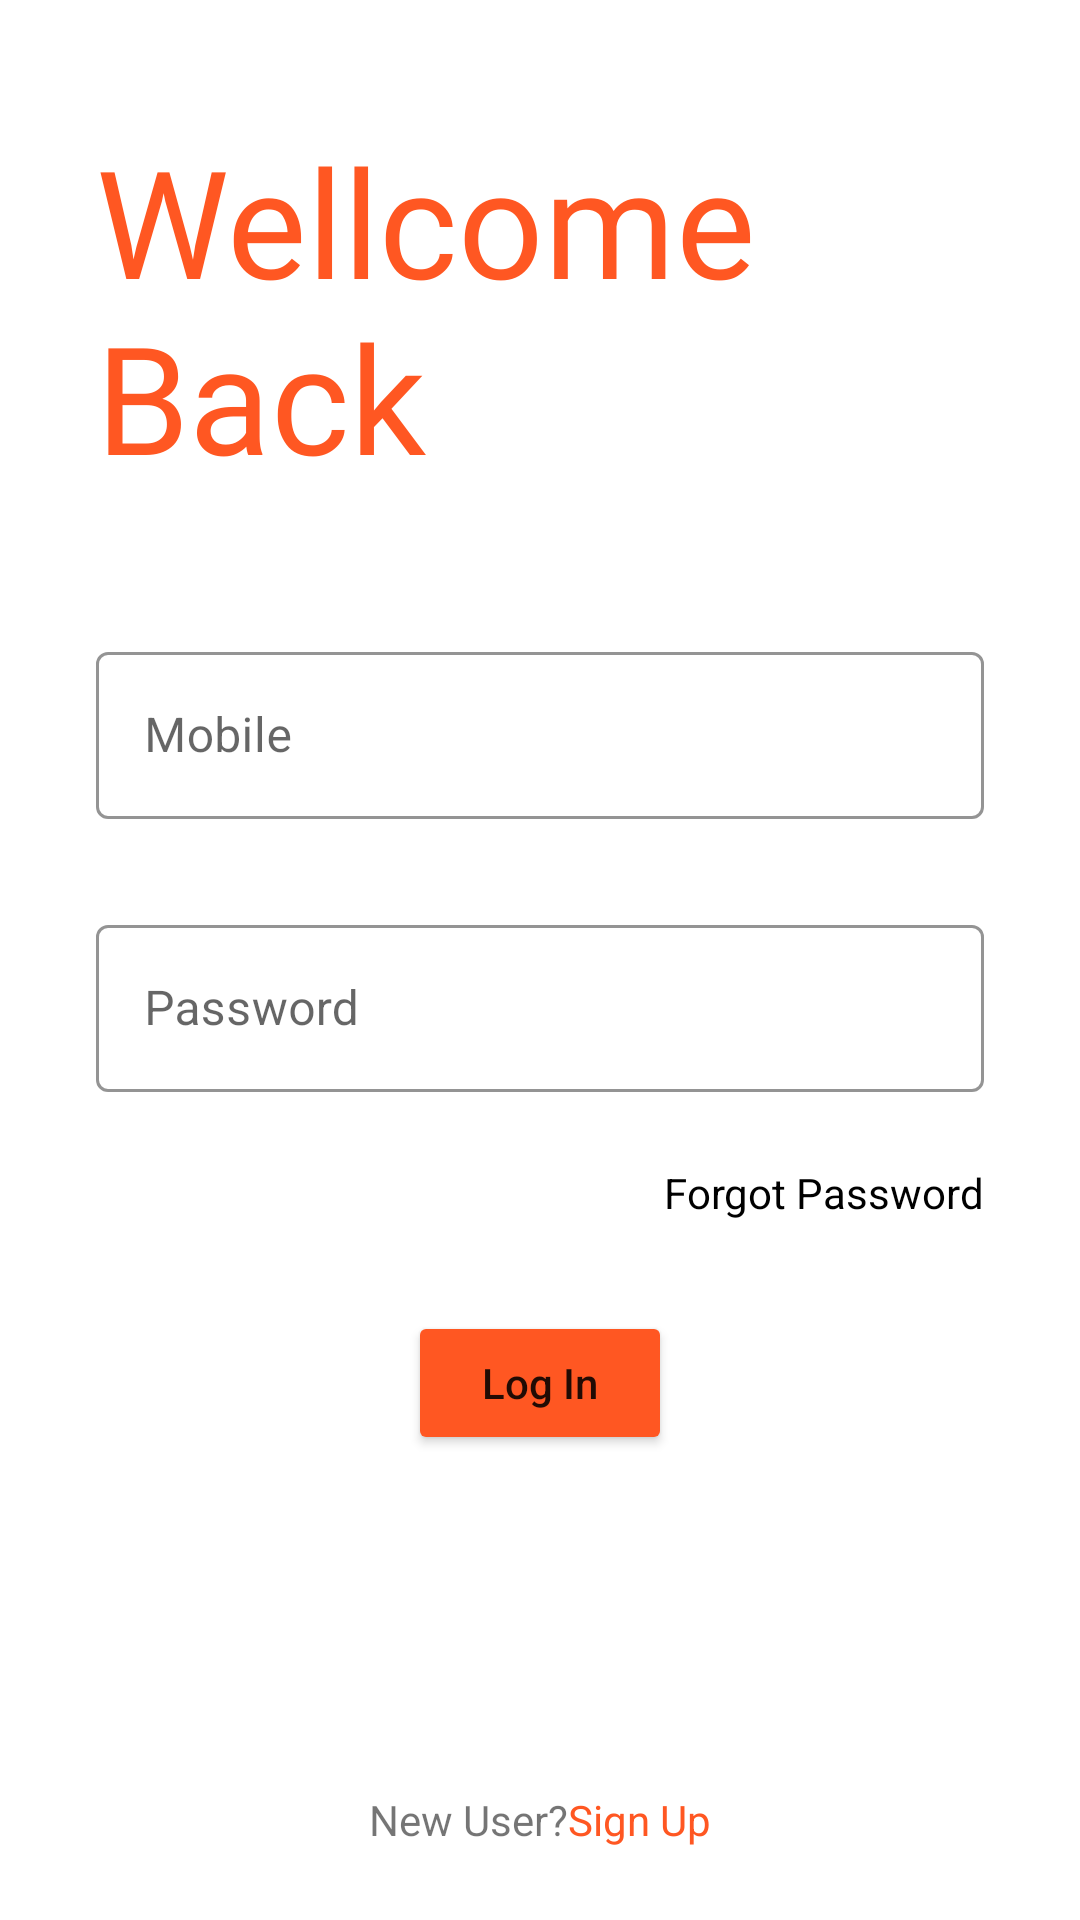

Android layout source for this screen:
<!-- AndroidManifest.xml: application theme Theme.CiTYService -->
<!-- res/layout/activity_log_in.xml -->
<?xml version="1.0" encoding="utf-8"?>
<androidx.constraintlayout.widget.ConstraintLayout xmlns:android="http://schemas.android.com/apk/res/android"
    xmlns:app="http://schemas.android.com/apk/res-auto"
    xmlns:tools="http://schemas.android.com/tools"
    android:layout_width="match_parent"
    android:layout_height="match_parent"
    tools:context=".activity.LoginActivity">

    <TextView
        android:id="@+id/textView"
        android:layout_width="295dp"
        android:layout_height="122dp"
        android:layout_marginStart="32dp"
        android:layout_marginTop="40dp"
        android:fontFamily="@font/allerta_stencil"
        android:text="@string/wellcome_Back"
        android:textColor="#FF5722"
        android:textSize="50sp"
        app:layout_constraintStart_toStartOf="parent"
        app:layout_constraintTop_toTopOf="parent" />

    <com.google.android.material.textfield.TextInputLayout
        android:id="@+id/user_mobile_outfield"
        style="@style/Widget.MaterialComponents.TextInputLayout.OutlinedBox"
        android:layout_width="match_parent"
        android:layout_height="wrap_content"
        android:layout_marginStart="32dp"
        android:layout_marginTop="50dp"
        android:layout_marginEnd="32dp"
        android:hint="@string/textfield_mobile"
        app:boxStrokeColor="#FF5722"
        app:layout_constraintEnd_toEndOf="parent"
        app:layout_constraintStart_toStartOf="parent"
        app:layout_constraintTop_toBottomOf="@id/textView"
        tools:ignore="MissingConstraints">

        <com.google.android.material.textfield.TextInputEditText
            android:layout_width="match_parent"
            android:layout_height="wrap_content" />

    </com.google.android.material.textfield.TextInputLayout>

    <com.google.android.material.textfield.TextInputLayout
        android:id="@+id/user_pass_outfield"
        style="@style/Widget.MaterialComponents.TextInputLayout.OutlinedBox"
        android:layout_width="match_parent"
        android:layout_height="wrap_content"
        android:layout_marginStart="32dp"
        android:layout_marginTop="30dp"
        android:layout_marginEnd="32dp"
        android:hint="@string/textfield_pass"
        app:boxStrokeColor="#FF5722"
        app:layout_constraintEnd_toEndOf="parent"
        app:layout_constraintStart_toStartOf="parent"
        app:layout_constraintTop_toBottomOf="@id/user_mobile_outfield"
        tools:ignore="MissingConstraints">

        <com.google.android.material.textfield.TextInputEditText
            android:layout_width="match_parent"
            android:layout_height="wrap_content" />

    </com.google.android.material.textfield.TextInputLayout>

    <TextView
        android:id="@+id/forgot_pass"
        android:layout_width="wrap_content"
        android:layout_height="wrap_content"
        android:layout_marginTop="24dp"
        android:layout_marginEnd="32dp"
        android:text="@string/forgot_pass"
        android:textColor="@color/black"
        android:clickable="true"
        app:layout_constraintEnd_toEndOf="parent"
        app:layout_constraintTop_toBottomOf="@+id/user_pass_outfield"
        tools:ignore="MissingConstraints" />

    <Button
        android:id="@+id/log_inBTN"
        android:layout_width="wrap_content"
        android:layout_height="wrap_content"
        android:backgroundTint="#FF5722"
        android:text="Log In"
        android:textAllCaps="false"
        android:layout_marginTop="30dp"
        app:layout_constraintEnd_toEndOf="parent"
        app:layout_constraintStart_toStartOf="parent"
        app:layout_constraintTop_toBottomOf="@+id/forgot_pass"
        tools:ignore="MissingConstraints" />

    <LinearLayout
        android:layout_width="wrap_content"
        android:layout_height="wrap_content"
        android:layout_marginBottom="24dp"
        app:layout_constraintBottom_toBottomOf="parent"
        app:layout_constraintEnd_toEndOf="parent"
        app:layout_constraintStart_toStartOf="parent"
        tools:ignore="MissingConstraints">

        <TextView
            android:id="@+id/newUserTV"
            android:layout_width="wrap_content"
            android:layout_height="wrap_content"
            android:text="@string/new_user"
            tools:ignore="MissingConstraints" />

        <TextView
            android:id="@+id/sign_up"
            android:layout_width="wrap_content"
            android:layout_height="wrap_content"
            android:text="@string/please_sign_up"
            android:textColor="#FF5722"
            android:clickable="true"
            tools:ignore="MissingConstraints" />
    </LinearLayout>


</androidx.constraintlayout.widget.ConstraintLayout>
<!-- resources referenced by this layout -->
<resources>
  <color name="black">#FF000000</color>
  <string name="forgot_pass">Forgot Password</string>
  <string name="new_user">New User?</string>
  <string name="please_sign_up">Sign Up</string>
  <string name="textfield_mobile">Mobile</string>
  <string name="textfield_pass">Password</string>
  <string name="wellcome_Back">Wellcome Back</string>
  <style name="Theme.CiTYService" parent="Theme.MaterialComponents.DayNight.DarkActionBar">
          
          <item name="colorPrimary">@color/purple_500</item>
          <item name="colorPrimaryVariant">@color/purple_700</item>
          <item name="colorOnPrimary">@color/white</item>
          
          <item name="colorSecondary">@color/teal_200</item>
          <item name="colorSecondaryVariant">@color/teal_700</item>
          <item name="colorOnSecondary">@color/black</item>
          
          <item name="android:statusBarColor" tools:targetApi="l">?attr/colorPrimaryVariant</item>
          
      </style>
  <color name="purple_500">#FF6200EE</color>
  <color name="purple_700">#FF3700B3</color>
  <color name="white">#FFFFFFFF</color>
  <color name="teal_200">#FF03DAC5</color>
  <color name="teal_700">#FF018786</color>
</resources>
